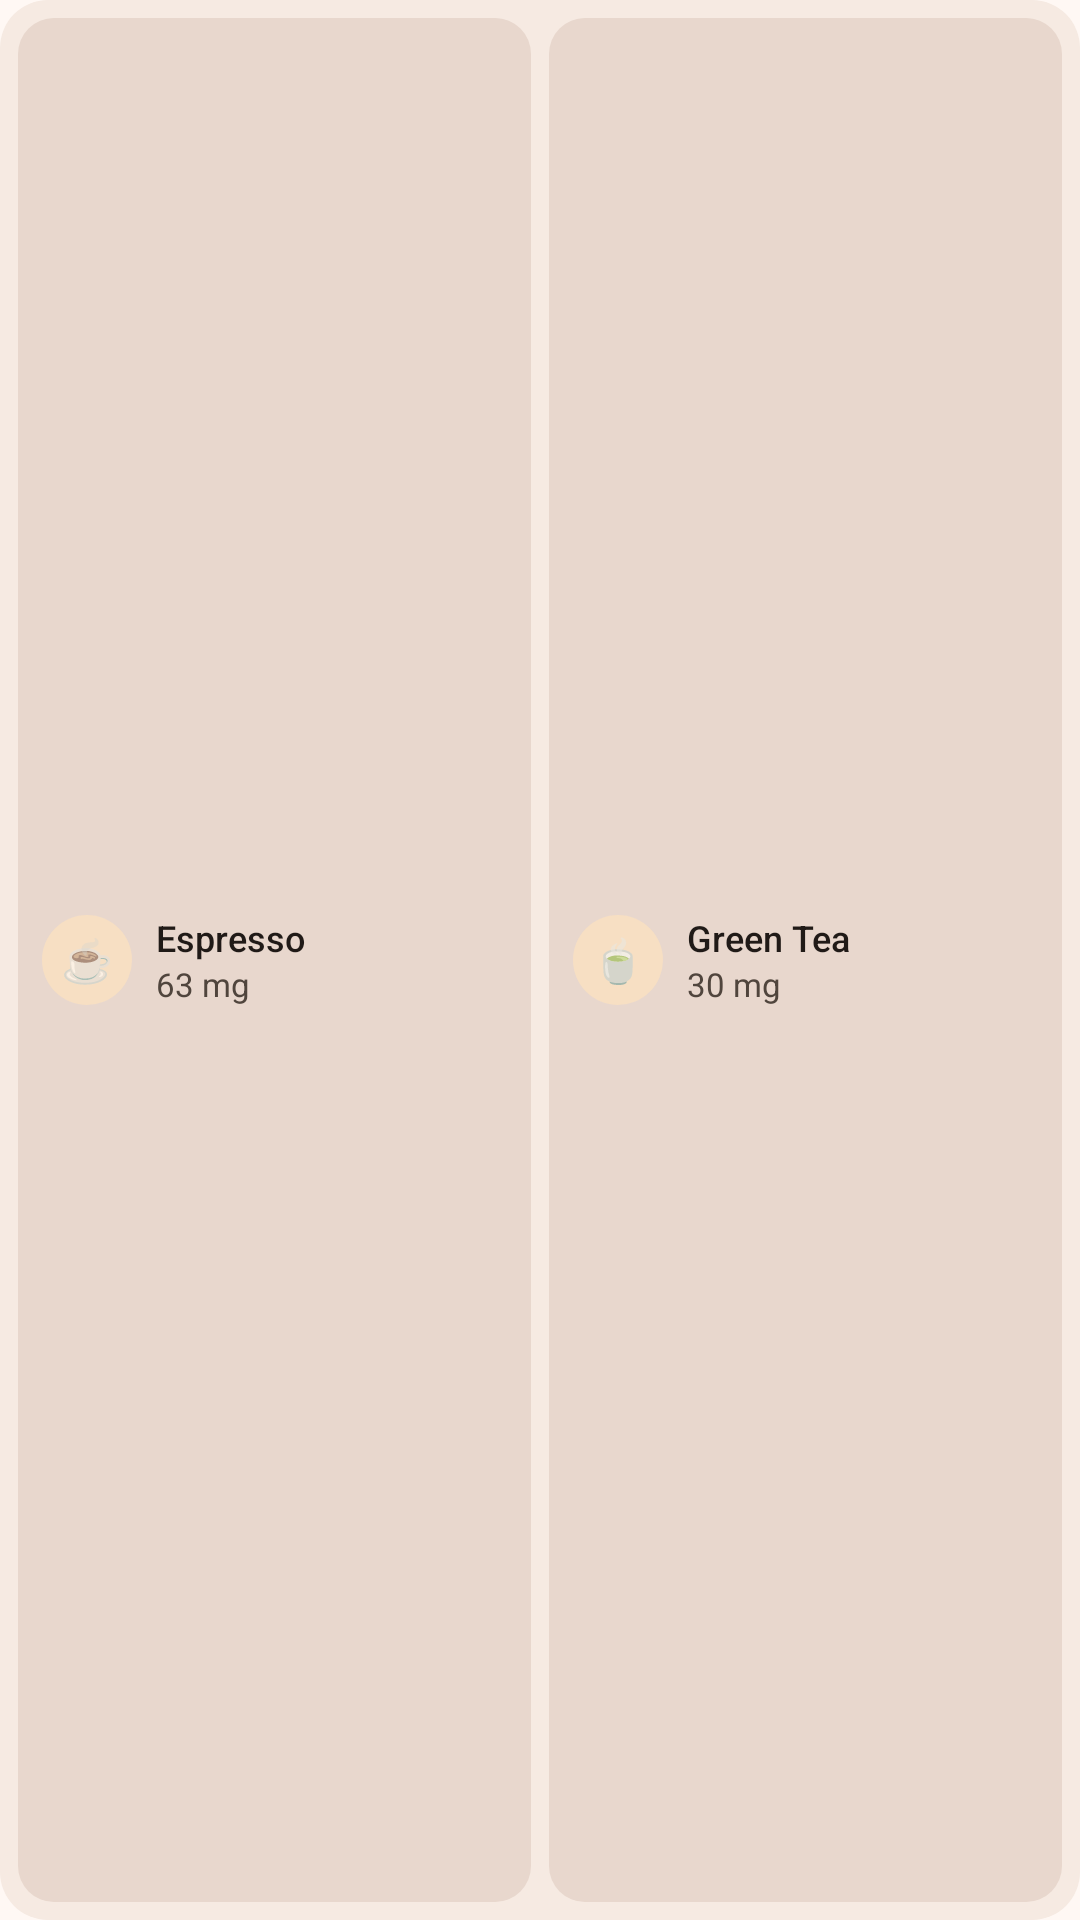

Here is an Android app screen rendered from its layout file. Give the layout XML and the strings, colors and styles it references.
<!-- AndroidManifest.xml: application theme Theme.Caffeine -->
<!-- res/layout/widget_preview_quick_add.xml -->
<?xml version="1.0" encoding="utf-8"?>
<LinearLayout xmlns:android="http://schemas.android.com/apk/res/android"
    android:layout_width="match_parent"
    android:layout_height="match_parent"
    android:background="@drawable/bg_widget_preview"
    android:orientation="horizontal"
    android:padding="6dp">

    <include
        layout="@layout/widget_preview_tile_1"
        android:layout_width="0dp"
        android:layout_height="match_parent"
        android:layout_weight="1" />

    <include
        layout="@layout/widget_preview_tile_2"
        android:layout_width="0dp"
        android:layout_height="match_parent"
        android:layout_marginStart="6dp"
        android:layout_weight="1" />
</LinearLayout>
<!-- res/layout/widget_preview_tile_1.xml (included above) -->
<?xml version="1.0" encoding="utf-8"?>
<LinearLayout xmlns:android="http://schemas.android.com/apk/res/android"
    android:layout_width="match_parent"
    android:layout_height="match_parent"
    android:background="@drawable/bg_widget_preview_tile"
    android:gravity="center_vertical"
    android:orientation="horizontal"
    android:padding="8dp">

    <TextView
        android:layout_width="30dp"
        android:layout_height="30dp"
        android:background="@drawable/bg_widget_preview_icon"
        android:gravity="center"
        android:text="☕"
        android:textSize="14sp" />

    <LinearLayout
        android:layout_width="0dp"
        android:layout_height="wrap_content"
        android:layout_marginStart="8dp"
        android:layout_weight="1"
        android:orientation="vertical">

        <TextView
            android:layout_width="wrap_content"
            android:layout_height="wrap_content"
            android:fontFamily="sans-serif-medium"
            android:maxLines="1"
            android:text="@string/widget_preview_drink_name_1"
            android:textColor="@color/widget_on_surface"
            android:textSize="12sp" />

        <TextView
            android:layout_width="wrap_content"
            android:layout_height="wrap_content"
            android:maxLines="1"
            android:text="@string/widget_preview_drink_mg_1"
            android:textColor="@color/widget_on_surface_variant"
            android:textSize="11sp" />
    </LinearLayout>
</LinearLayout>
<!-- res/layout/widget_preview_tile_2.xml (included above) -->
<?xml version="1.0" encoding="utf-8"?>
<LinearLayout xmlns:android="http://schemas.android.com/apk/res/android"
    android:layout_width="match_parent"
    android:layout_height="match_parent"
    android:background="@drawable/bg_widget_preview_tile"
    android:gravity="center_vertical"
    android:orientation="horizontal"
    android:padding="8dp">

    <TextView
        android:layout_width="30dp"
        android:layout_height="30dp"
        android:background="@drawable/bg_widget_preview_icon"
        android:gravity="center"
        android:text="🍵"
        android:textSize="14sp" />

    <LinearLayout
        android:layout_width="0dp"
        android:layout_height="wrap_content"
        android:layout_marginStart="8dp"
        android:layout_weight="1"
        android:orientation="vertical">

        <TextView
            android:layout_width="wrap_content"
            android:layout_height="wrap_content"
            android:fontFamily="sans-serif-medium"
            android:maxLines="1"
            android:text="@string/widget_preview_drink_name_2"
            android:textColor="@color/widget_on_surface"
            android:textSize="12sp" />

        <TextView
            android:layout_width="wrap_content"
            android:layout_height="wrap_content"
            android:maxLines="1"
            android:text="@string/widget_preview_drink_mg_2"
            android:textColor="@color/widget_on_surface_variant"
            android:textSize="11sp" />
    </LinearLayout>
</LinearLayout>
<!-- resources referenced by this layout -->
<resources>
  <color name="widget_on_surface">#201A17</color>
  <color name="widget_on_surface_variant">#50453D</color>
  <!-- drawable bg_widget_preview (drawable) -->
  <?xml version="1.0" encoding="utf-8"?>
  <shape xmlns:android="http://schemas.android.com/apk/res/android">
      <solid android:color="@color/widget_surface"/>
      <corners android:radius="16dp"/>
  </shape>
  <!-- drawable bg_widget_preview_icon (drawable) -->
  <?xml version="1.0" encoding="utf-8"?>
  <shape xmlns:android="http://schemas.android.com/apk/res/android"
      android:shape="oval">
      <solid android:color="@color/widget_primary_container"/>
  </shape>
  <!-- drawable bg_widget_preview_tile (drawable) -->
  <?xml version="1.0" encoding="utf-8"?>
  <shape xmlns:android="http://schemas.android.com/apk/res/android">
      <solid android:color="@color/widget_icon_container"/>
      <corners android:radius="12dp"/>
  </shape>
  <string name="widget_preview_drink_mg_1">63 mg</string>
  <string name="widget_preview_drink_mg_2">30 mg</string>
  <string name="widget_preview_drink_name_1">Espresso</string>
  <string name="widget_preview_drink_name_2">Green Tea</string>
  <style name="Theme.Caffeine" parent="android:Theme.Material.Light.NoActionBar">
          <item name="android:windowBackground">@color/window_background</item>
      </style>
  <color name="widget_surface">#F6EAE2</color>
  <color name="widget_primary_container">#F7DFC3</color>
  <color name="widget_icon_container">#E8D7CD</color>
  <color name="window_background">#FFF8F4</color>
</resources>
